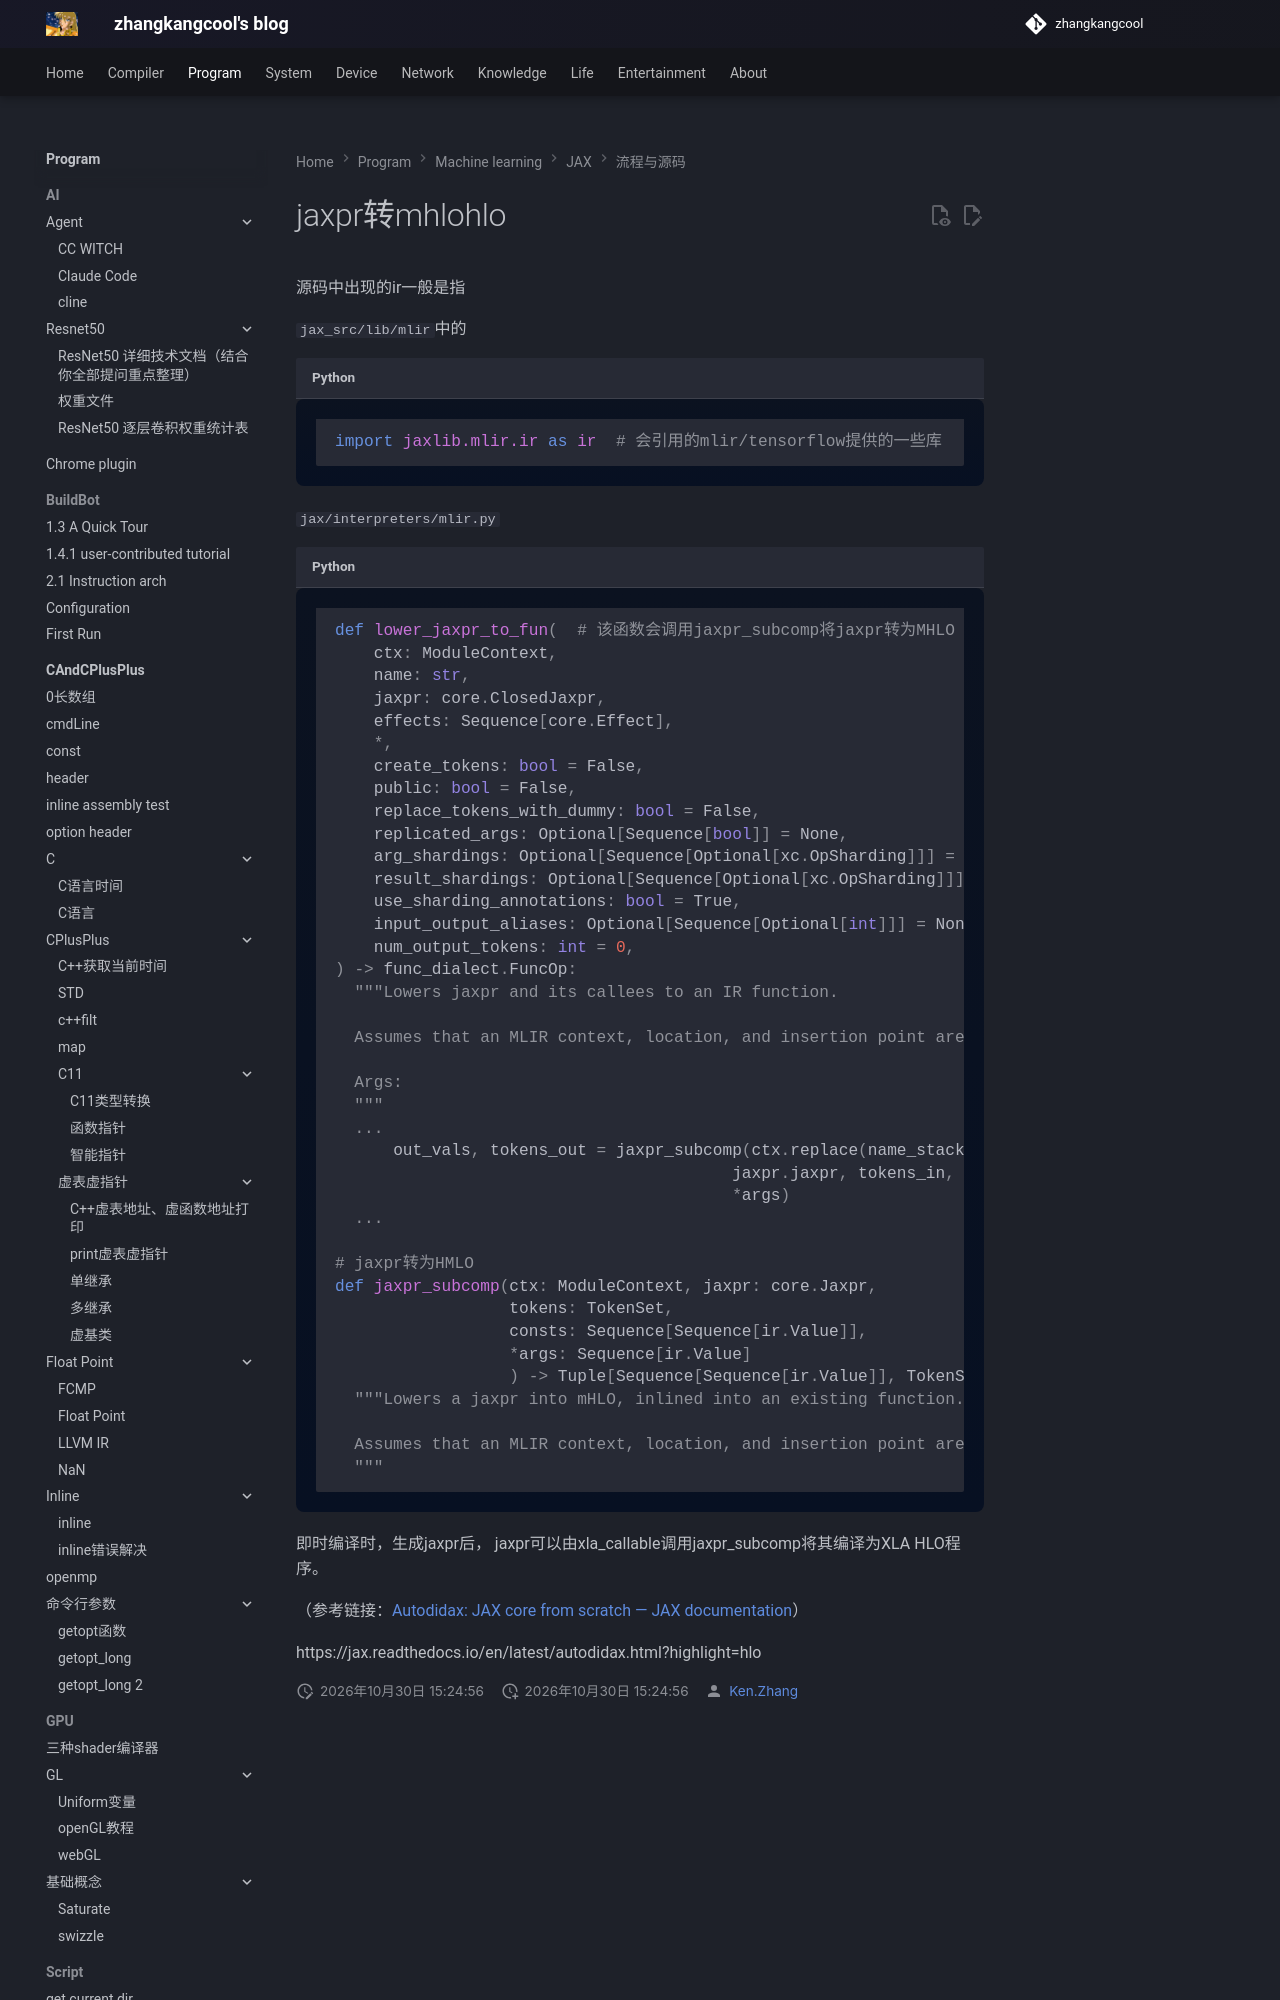

repository: zhangkangcool/zhangkangcool.github.io · page: Program/machine learning/JAX/流程与源码/jaxpr转mhlohlo/index.html · generator: mkdocs

# jaxpr转mhlohlo


源码中出现的ir一般是指



`jax_src/lib/mlir`中的

```python
import jaxlib.mlir.ir as ir  # 会引用的mlir/tensorflow提供的一些库

```





`jax/interpreters/mlir.py`

```python
def lower_jaxpr_to_fun(  # 该函数会调用jaxpr_subcomp将jaxpr转为MHLO
    ctx: ModuleContext,
    name: str,
    jaxpr: core.
